Run: headless pygame with SDL's dummy video driver; simulated clock (each Clock.tick advances the game by its frame time, no real sleeping); random seed 0; keys injected as events and as key.get_pressed() state; no mouse input.
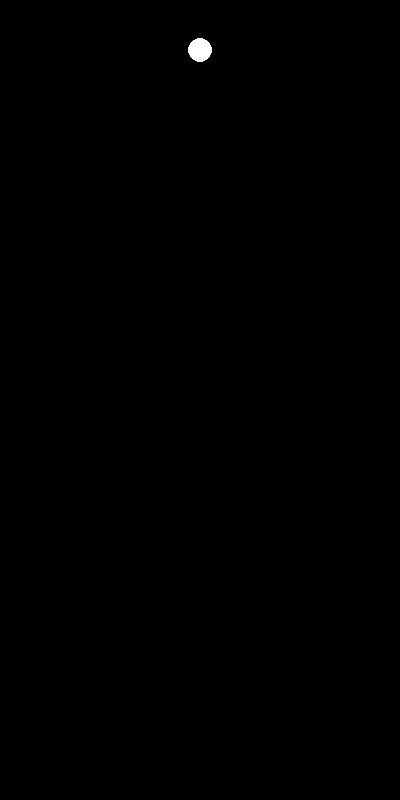
Frame 1 of 4 · flips 1–60 · no input
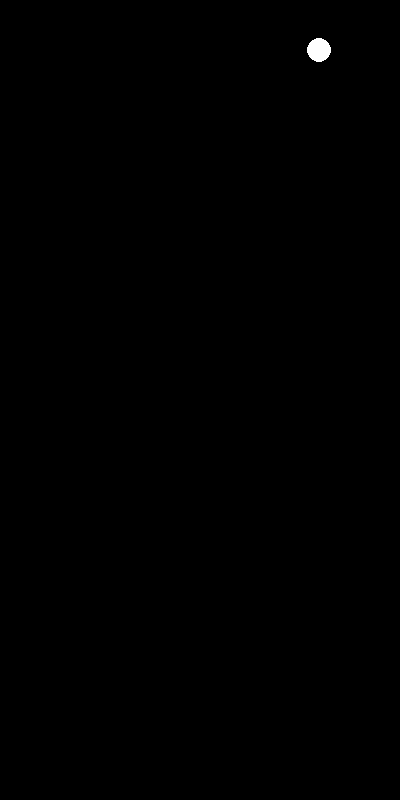
Frame 2 of 4 · flips 61–180 · tapped SPACE, RETURN · held RIGHT (→), D
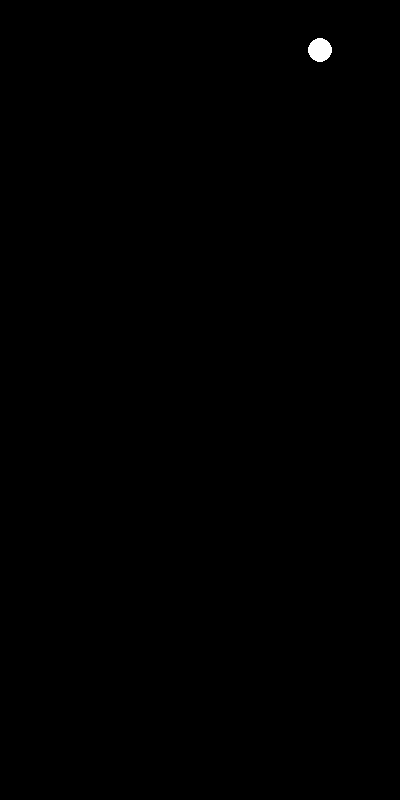
Frame 3 of 4 · flips 181–300 · held DOWN (↓), S
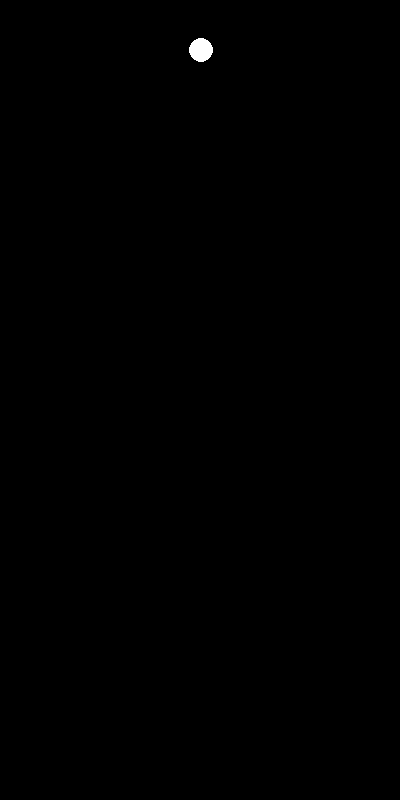
Frame 4 of 4 · flips 301–420 · held LEFT (←), A, UP (↑), W

The pygame program that drew these frames:

import pygame


def main() -> None:

    # stuff about the window
    pygame.init()
    window_width = 400
    window_height = 800
    surface = pygame.display.set_mode((window_width, window_height))
    background_color_r = 0
    background_color_g = 0
    background_color_b = 0
    clock = pygame.time.Clock()

    # stuff about the circle
    circle_x = 200
    circle_y = 50
    circle_r = 12
    circle_v = 1

    # run loop
    run = True
    while run:

        # how often window updates
        clock.tick(300)

        # draw background and circle
        surface.fill(pygame.Color(background_color_r, background_color_g, background_color_b))
        pygame.draw.circle(surface, pygame.Color(255, 255, 255), (circle_x, circle_y), circle_r)

        # check for events
        for event in pygame.event.get():
            if event.type == pygame.QUIT:
                run = False

        # key controls 
        keys = pygame.key.get_pressed()
        if keys[pygame.K_RIGHT] and circle_x < window_width - circle_r:
            circle_x += circle_v
        if keys[pygame.K_LEFT] and circle_x > circle_r:
            circle_x -= circle_v

        # update window
        pygame.display.flip()

    # quit game
    pygame.quit()


if __name__ == "__main__":
    main()
